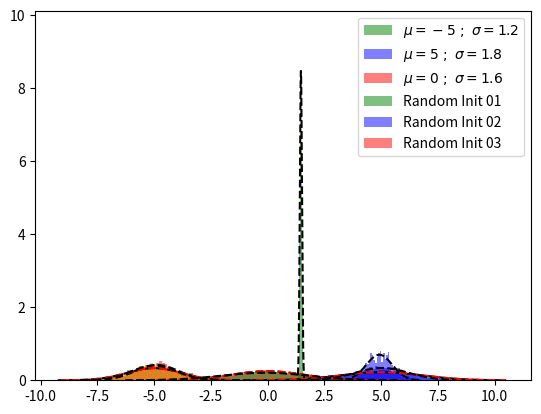

This chart was generated by the following Python code:
"""
This code is copied from the Medium article linked below. It has been included to better understand the GMM as this
model is critical to the SWIFr model.
https://towardsdatascience.com/gaussian-mixture-model-clearly-explained-115010f7d4cf
"""

import numpy as np
from scipy.stats import norm
import matplotlib.pyplot as plt
from scipy.stats import norm

def plot_pdf(mu, sigma, label, alpha=0.5, linestyle='k--', density=True, color='green'):
    """
    Plot 1-D data and its PDF curve.

    Parameters
    ----------
    X : array-like, shape (n_samples,)
        The input data.
    """
    # Compute the mean and standard deviation of the data
    # Plot the data
    X = norm.rvs(mu, sigma, size=1000)
    plt.hist(X, bins=50, density=density, alpha=alpha, label=label, color=color)
    # Plot the PDF
    x = np.linspace(X.min(), X.max(), 1000)
    y = norm.pdf(x, mu, sigma)
    plt.plot(x, y, linestyle)

def random_init(n_components):
    """
    Initialize means, weights, and variance randomly and plot the visualization
    """
    pi = np.ones((n_components)) / n_components
    means = np.random.choice(X, n_components) # random sample from 1-d array
    variances = np.random.random_sample(size=n_components) # random values from uni distribution n_components long

    plot_pdf(means[0], variances[0], 'Random Init 01', color='green')
    plot_pdf(means[1], variances[1], 'Random Init 02', color='blue')
    plot_pdf(means[2], variances[2], 'Random Init 03', color='red')
    plt.legend()
    plt.show()

    return means, variances, pi

def step_expectation(X, n_components, means, variances):
    """
    E Step
    X: array-like , shape (n_samples,), the data
    n_components : int, the number of clusters
    means: array like, shape (n_components) the means of each mixture component
    variances: array like, shape (n_components) the variances of each mixture

    returns
    weights: array-like, shape (n_components, n_samples)
    """

    weights = np.zeros((n_components, len(X)))
    for j in range(n_components):
        weights[j, :] = norm(loc=means[j], scale=np.sqrt(variances[j])).pdf(X)
    return weights

def step_maximization(X, weights, means, variances, n_components, pi):
    """
    M Step
    Params
    X: the data (n_samples)
    weights: weights array (n_components, n_samples)
    means = The means of each mixture component (n_components)
    variances: The variances of each mixture component (n_components)
    n_components: number of clusters
    pi: mixture weight components (n_components)

    Returns:
    means: The updated means of each mixture component (n_components)
    variances: The updated variances of each mixture component (n_components)
    """
    r = []
    for j in range(n_components):
        # first eqn in the article [r_ic = (pi1*pdf1) / (pi1*pdf1 + pi2*pdf2...)], the probability that each
        # data point belongs to each component
        r.append((weights[j] * pi[j]) / (np.sum([weights[i] * pi[i] for i in range(n_components)], axis=0)))
        # 5th eqn from article
        means[j] = np.sum(r[j] * X) / (np.sum(r[j]))
        # 6th eqn from article
        variances[j] = np.sum(r[j] * np.square(X - means[j])) / (np.sum(r[j]))
        # 4th eqn from article
        pi[j] = np.mean(r[j])
    rsum = np.sum(r, axis=0)

    return variances, means, pi


def plot_intermediate_steps(means, variances, density=False, save=False, file_name=None):
    plot_pdf(mu1, sigma1, alpha=0.0, linestyle='r--', label='Original Distibutions')
    plot_pdf(mu2, sigma2, alpha=0.0, linestyle='r--', label='Original Distibutions')
    plot_pdf(mu3, sigma3, alpha=0.0, linestyle='r--', label='Original Distibutions')

    color_gen = (x for x in ['green', 'blue', 'orange'])

    for mu, sigma in zip(means, variances):
        plot_pdf(mu, sigma, alpha=0.5, label='d', color=next(color_gen))
    if save or file_name is not None:
        step = file_name.split("_")[1]
        plt.title(f"step: {step}")
        plt.savefig(f"steps/{file_name}.png", bbox_inches='tight')
    plt.show()
def train_gmm(data, n_compenents=3, n_steps=50, plot_intermediate_steps_flag=True):
    """ Training step of the GMM model

    Parameters
    ----------
    data : array-like, shape (n_samples,)
        The data.
    n_components : int
        The number of clusters
    n_steps: int
        number of iterations to run
    """

    # intilize model parameters at the start
    means, variances, pi = random_init(n_compenents)

    for step in range(n_steps):
        # perform E step
        weights = step_expectation(data, n_compenents, means, variances)
        # perform M step
        variances, means, pi = step_maximization(X, weights, means, variances, n_compenents, pi)
        if plot_intermediate_steps_flag: plot_intermediate_steps(means, variances, )  # file_name=f'step_{step+1}')
    plot_intermediate_steps(means, variances, )

    return means, variances, pi



n_samples = 100
mu1, sigma1 = -5, 1.2
mu2, sigma2 = 5, 1.8
mu3, sigma3 = 0, 1.6

x1 = np.random.normal(loc = mu1, scale = np.sqrt(sigma1), size = n_samples)
x2 = np.random.normal(loc = mu2, scale = np.sqrt(sigma2), size = n_samples)
x3 = np.random.normal(loc = mu3, scale = np.sqrt(sigma3), size = n_samples)
X = np.concatenate((x1,x2,x3))

# plot the made up data for review
plot_pdf(mu1,sigma1,label=r"$\mu={} \ ; \ \sigma={}$".format(mu1,sigma1), color='green')
plot_pdf(mu2,sigma2,label=r"$\mu={} \ ; \ \sigma={}$".format(mu2,sigma2), color='blue')
plot_pdf(mu3,sigma3,label=r"$\mu={} \ ; \ \sigma={}$".format(mu3,sigma3), color='red')
plt.legend()
plt.show()

means, variances, pi = train_gmm(X,n_steps=300, plot_intermediate_steps_flag=False)

zzz=1